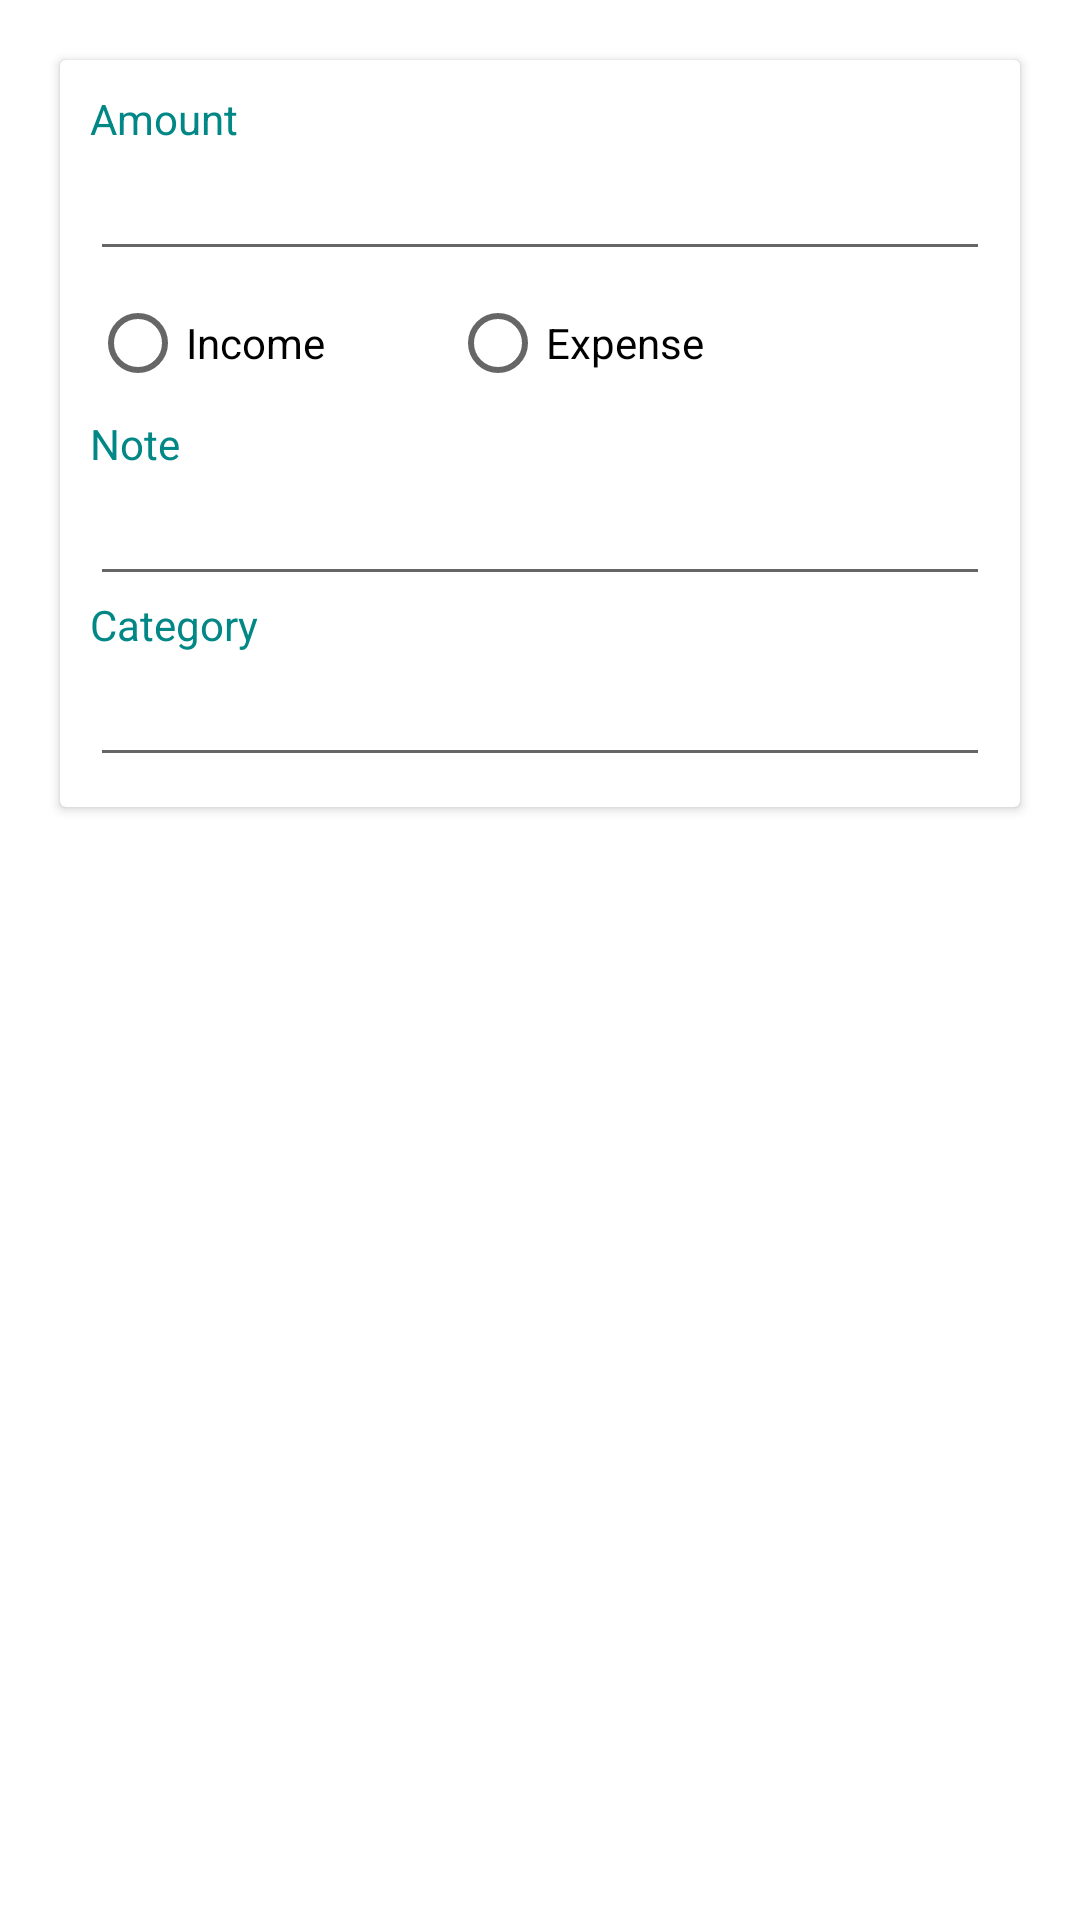

Produce the Android XML layout that renders to this screen, including the resource entries it uses.
<!-- AndroidManifest.xml: application theme Theme.Expence_Manager -->
<!-- res/layout/activity_add_expense.xml -->
<?xml version="1.0" encoding="utf-8"?>
<LinearLayout xmlns:android="http://schemas.android.com/apk/res/android"
    xmlns:app="http://schemas.android.com/apk/res-auto"
    xmlns:tools="http://schemas.android.com/tools"
    android:layout_width="match_parent"
    android:layout_height="match_parent"
    android:padding="10dp"
    tools:context=".AddExpenseActivity">

    <androidx.cardview.widget.CardView
        android:layout_margin="10dp"
        app:contentPadding="10dp"
        android:layout_width="match_parent"
        android:layout_height="wrap_content">
        <LinearLayout
            android:orientation="vertical"
            android:layout_width="match_parent"
            android:layout_height="wrap_content">
            <LinearLayout
                android:orientation="vertical"
                android:layout_width="match_parent"
                android:layout_height="wrap_content">
                <TextView
                    android:textColor="@color/teal_700"
                    android:text="Amount"
                    android:layout_width="wrap_content"
                    android:layout_height="wrap_content"/>

                <EditText
                    android:id="@+id/amount"
                    android:layout_width="match_parent"
                    android:layout_height="wrap_content"
                    android:inputType="number"/>
                <RadioGroup
                    android:id="@+id/typeRadioGroup"
                    android:layout_width="match_parent"
                    android:layout_height="wrap_content"
                    android:orientation="horizontal">
                    <RadioButton
                        android:id="@+id/incomeRadio"
                        android:text="Income"
                        android:layout_width="120dp"
                        android:layout_height="wrap_content"/>
                    <RadioButton
                        android:id="@+id/expenseRadio"
                        android:text="Expense"
                        android:layout_width="120dp"
                        android:layout_height="wrap_content"/>
                </RadioGroup>

            </LinearLayout>
            <LinearLayout
                android:orientation="vertical"
                android:layout_width="match_parent"
                android:layout_height="wrap_content">
                <TextView
                    android:textColor="@color/teal_700"
                    android:text="Note"
                    android:layout_width="wrap_content"
                    android:layout_height="wrap_content"/>

                <EditText
                    android:id="@+id/note"
                    android:layout_width="match_parent"
                    android:layout_height="wrap_content"/>

            </LinearLayout>
            <LinearLayout
                android:orientation="vertical"
                android:layout_width="match_parent"
                android:layout_height="wrap_content">
                <TextView
                    android:textColor="@color/teal_700"
                    android:text="Category"
                    android:layout_width="wrap_content"
                    android:layout_height="wrap_content"/>

                <EditText
                    android:id="@+id/category"
                    android:layout_width="match_parent"
                    android:layout_height="wrap_content"/>

            </LinearLayout>
        </LinearLayout>
    </androidx.cardview.widget.CardView>
</LinearLayout>
<!-- resources referenced by this layout -->
<resources>
  <color name="teal_700">#FF018786</color>
  <style name="Theme.Expence_Manager" parent="Theme.MaterialComponents.DayNight.DarkActionBar">
          
          <item name="colorPrimary">@color/teal_700</item>
          <item name="colorPrimaryVariant">@color/teal_700</item>
          <item name="colorOnPrimary">@color/white</item>
          
          <item name="colorSecondary">@color/teal_200</item>
          <item name="colorSecondaryVariant">@color/teal_700</item>
          <item name="colorOnSecondary">@color/black</item>
          
          <item name="android:statusBarColor">?attr/colorPrimaryVariant</item>
          
      </style>
  <color name="white">#FFFFFFFF</color>
  <color name="teal_200">#FF03DAC5</color>
  <color name="black">#FF000000</color>
</resources>
